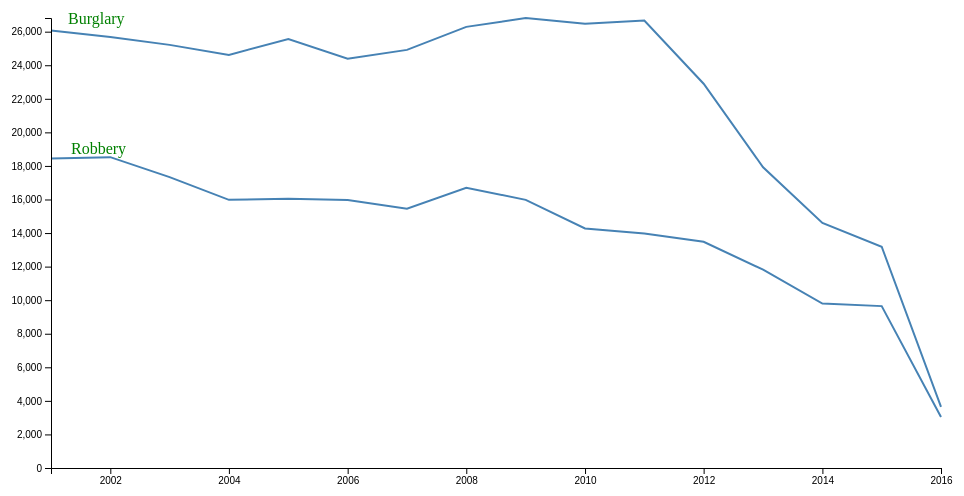
D3 v4 page, settled after 360 driven frames (6 s of simulated time); the page loaded 1 data file(s).


        // set the dimensions and margins of the graph
        var margin = {
                top: 20,
                right: 20,
                bottom: 30,
                left: 50
            },
            width = 960 - margin.left - margin.right,
            height = 500 - margin.top - margin.bottom;

        // parse the date / time
        var parseTime = d3.timeParse("%Y");

        // set the ranges
        var x = d3.scaleTime().range([0, width]);
        var y = d3.scaleLinear().range([height, 0]);

        // define the line
        var valueline = d3.line()
            .x(function (d) {
                return x(d.Year);
            })
            .y(function (d) {
                return y(d.Robbery);
            });
        // define the line
        var valueline2 = d3.line()
            .x(function (d) {
                return x(d.Year);
            })
            .y(function (d) {
                return y(d.Burglary);
            });

        // append the svg obgect to the body of the page
        // appends a 'group' element to 'svg'
        // moves the 'group' element to the top left margin
        var svg = d3.select("body").append("svg")
            .attr("width", width + margin.left + margin.right)
            .attr("height", height + margin.top + margin.bottom)
            .append("g")
            .attr("transform",
                "translate(" + margin.left + "," + margin.top + ")");


        function draw(data, country) {

            var data = data[country];

            // format the data
            data.forEach(function (d) {
                d.Year = parseTime(d.Year);
                d.Robbery = +d.Robbery;
                d.Burglary = +d.Burglary;
            });

            // sort years ascending
            data.sort(function (a, b) {
                return a["Year"] - b["Year"];
            })

            // Scale the range of the data
            x.domain(d3.extent(data, function (d) {
                return d.Year;
            }));
            y.domain([0, d3.max(data, function (d) {
                return Math.max(d.Robbery, d.Burglary);
            })]);

            // Add the valueline path.
            svg.append("path")
                .data([data])
                .attr("class", "line")
                .attr("d", valueline);
            // Add the valueline path.
            svg.append("path")
                .data([data])
                .attr("class", "line")
                .attr("d", valueline2);
            // Add the X Axis
            svg.append("g")
                .attr("transform", "translate(0," + height + ")")
                .call(d3.axisBottom(x));

            // Add the Y Axis
            svg.append("g")
                .call(d3.axisLeft(y));
        }

        svg.append("text")
            .attr("transform",
                "translate(" + (margin.left - 33) + ")")
            .attr("dy", ".35em")
            .attr("text-anchor", "start")
            .style("fill", "green")
            .text("Burglary");

        svg.append("text")
            .attr("transform",
                "translate(" + (margin.top) + "," + (margin.left + 80) + ")")
            .attr("dy", ".35em")
            .attr("text-anchor", "start")
            .style("fill", "green")
            .text("Robbery");


        // Get the data
        d3.json("../json/lineChart.json", function (error, data) {
            if (error) throw error;

            // trigger render
            draw(data, "CrimeData");
        });
    

### data: ../json/lineChart.json
{
 "CrimeData": [
  {
   "Year": "2001",
   "Robbery": 18441,
   "Burglary": 26067
  },
  {
   "Year": "2002",
   "Robbery": 18522,
   "Burglary": 25678
  },
  {
   "Year": "2003",
   "Robbery": 17332,
   "Burglary": 25214
  },
  {
   "Year": "2004",
   "Robbery": 15978,
   "Burglary": 24618
  },
  {
   "Year": "2005",
   "Robbery": 16047,
   "Burglary": 25567
  },
  {
   "Year": "2006",
   "Robbery": 15968,
   "Burglary": 24386
  },
  {
   "Year": "2007",
   "Robbery": 15450,
   "Burglary": 24915
  },
  {
   "Year": "2008",
   "Robbery": 16703,
   "Burglary": 26286
  },
  "... 8 more items"
 ]
}